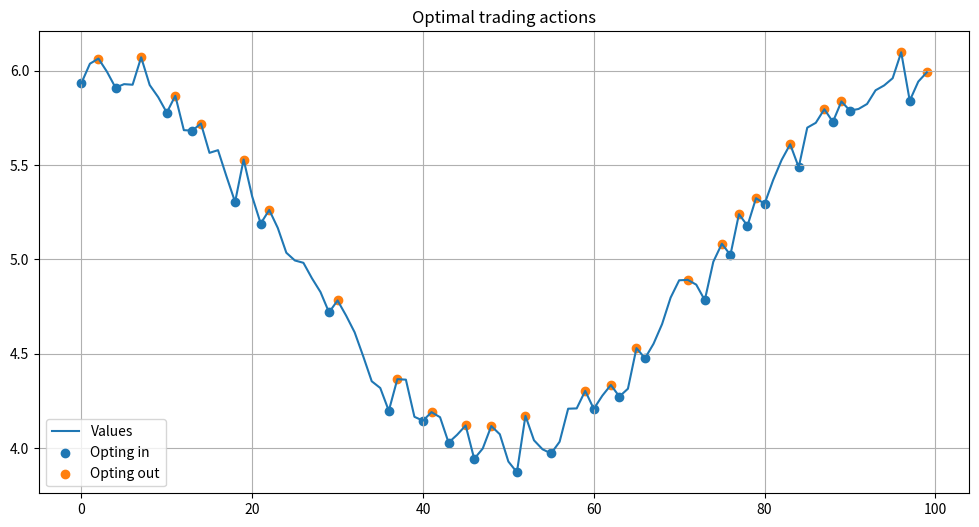

Write the Python code that produced this figure.
"""Module containing OptiTrade class."""
import pandas as pd


class OptiTrade:
    """OptiTrade class for maximizing gain from a time series given a penalty.

    The goal is to find a low point in the beginning of the time series where
    the instance will opt in to the series and then find the optimal point to
    exit. This is subject to time series values and a penalty taken each time
    the time series is opted in to or out of. This schema is repeated for the
    complete time series and returns the optimal points of entry/exit.
    """

    def __init__(self, tseries: pd.Series, penalty: float or tuple[float]):
        """Construct OptiTrade instance."""
        self.tseries = tseries
        self.penalty = penalty
        self.position = 0
        self.tmp: list = []
        self.registered_pairs: list[list] = []

    def find_smaller(self, tseries: pd.Series = None) -> int:
        """Move position to smallest future value not crossing larger value.

        By multiplying a series with -1 this method may be used to find the
        largest value without crossing smaller values.

        Returns:
            int: Position in time series where smallest value is located.
        """
        if tseries is None:
            tseries = self.tseries
        pos = self.position
        while (pos + 1 < len(tseries) and tseries[pos] >= tseries[pos + 1]):
            pos += 1
        return pos

    def net_positive(self) -> bool:
        """Check if suggested points yield positive net value.

        Evaluate ((1 - self.penalty) * self.tmp[1] -
                  (1 + self.penalty) * self.tmp[0]) > 0

        Returns:
            bool: is the net gain positive.
        """
        return ((1 - self.penalty) * self.tseries[self.tmp[1]] -
                (1 + self.penalty) * self.tseries[self.tmp[0]]) > 0

    def find_next_larger(self) -> int:
        """Find next time when time series is greater than current value.

        Returns:
            int: Position in time series where the time series exceeds
                 current value next. nan if this larger value does not
                 exist.
        """
        min_val = self.tseries[self.position]
        exists = (self.tseries[self.position:].
                  where(self.tseries[self.position:] >
                        min_val)).first_valid_index()
        return exists

    def find_min(self, end_pos: int) -> float:
        """Find smallest value between current position and end_pos.

        If end_pos is None the calculation will use the final entry of the
        time series as end_pos.

        Args:
            end_pos (int): End position for where to find the minimum value.

        Returns:
            float: Minimum value in interval.
        """
        return self.tseries[self.position:end_pos].argmin() + self.position

    def check_profitable(self, intermediate: float) -> bool:
        """Check profitability of opting out of time series in temporary dip.

        Method checks profitability of opting out of time series at current
        position opting back in when the time series value again exceeds
        current value.

        Args:
            intermediate (float): Value for opting in the second time.

        Returns:
            bool: Profitable to temporarily opt out.
        """
        current = self.tseries[self.position]
        return (current - intermediate - self.penalty * (current +
                                                         intermediate)) > 0

    def find_optimal_pairs(self):
        """Traverse the time series to find optimal values."""
        while self.position < len(self.tseries) - 1:
            # Find start point
            opt_in = self.find_smaller()
            self.position = opt_in
            self.tmp.append(opt_in)

            while self.position < len(self.tseries) - 1:
                # Find closest maximum, this is a decision point
                decision_point = self.find_smaller(-self.tseries)
                self.position = decision_point
                self.tmp.append(decision_point)
                # Find next time the time series exceeds current value
                next_larger_id = self.find_next_larger()
                # Handle case when the current peak is global
                if next_larger_id is None and self.net_positive():
                    self.registered_pairs.append(self.tmp)
                    self.tmp = []
                    break
                elif next_larger_id is None:
                    self.tmp = []
                    break

                # Check profitability in opting out and back in when dropped
                intermediate_point = self.find_min(next_larger_id)
                profitable = self.check_profitable(self.tseries
                                                   [intermediate_point])

                if profitable and self.net_positive():
                    # Add positions to registry
                    self.registered_pairs.append(self.tmp)
                    self.tmp = []
                    break
                elif profitable:
                    # Handle case when opting in value can be reduced
                    self.position = self.find_smaller()
                    self.tmp[0] = self.position
                    self.tmp.pop(1)
                else:
                    # Move to next larger value
                    self.position = next_larger_id
                    self.tmp.pop(1)


if __name__ == '__main__':
    import matplotlib.pyplot as plt
    import numpy as np
    # Random test Series
    base = np.cos(np.linspace(0, 2 * np.pi, 100))
    noise = np.random.normal(0, 0.08, size=100)
    test = pd.Series(5 + noise + base)
    # test = pd.Series([5.94, 5.89, 5.97, 6.0, 5.98, 6.07, 5.88, 5.98, 5.9])

    ot = OptiTrade(test, penalty=0.0025)

    ot.find_optimal_pairs()

    signals = ot.registered_pairs
    opting_in = [x[0] for x in signals]
    opting_out = [x[1] for x in signals]

    plt.figure(figsize=(12, 6))
    plt.plot(ot.tseries, label="Values")
    plt.scatter(opting_in, ot.tseries[opting_in], label="Opting in")
    plt.scatter(opting_out, ot.tseries[opting_out], label="Opting out")
    plt.legend()
    plt.grid()
    plt.title("Optimal trading actions")
    plt.show()

# %%
